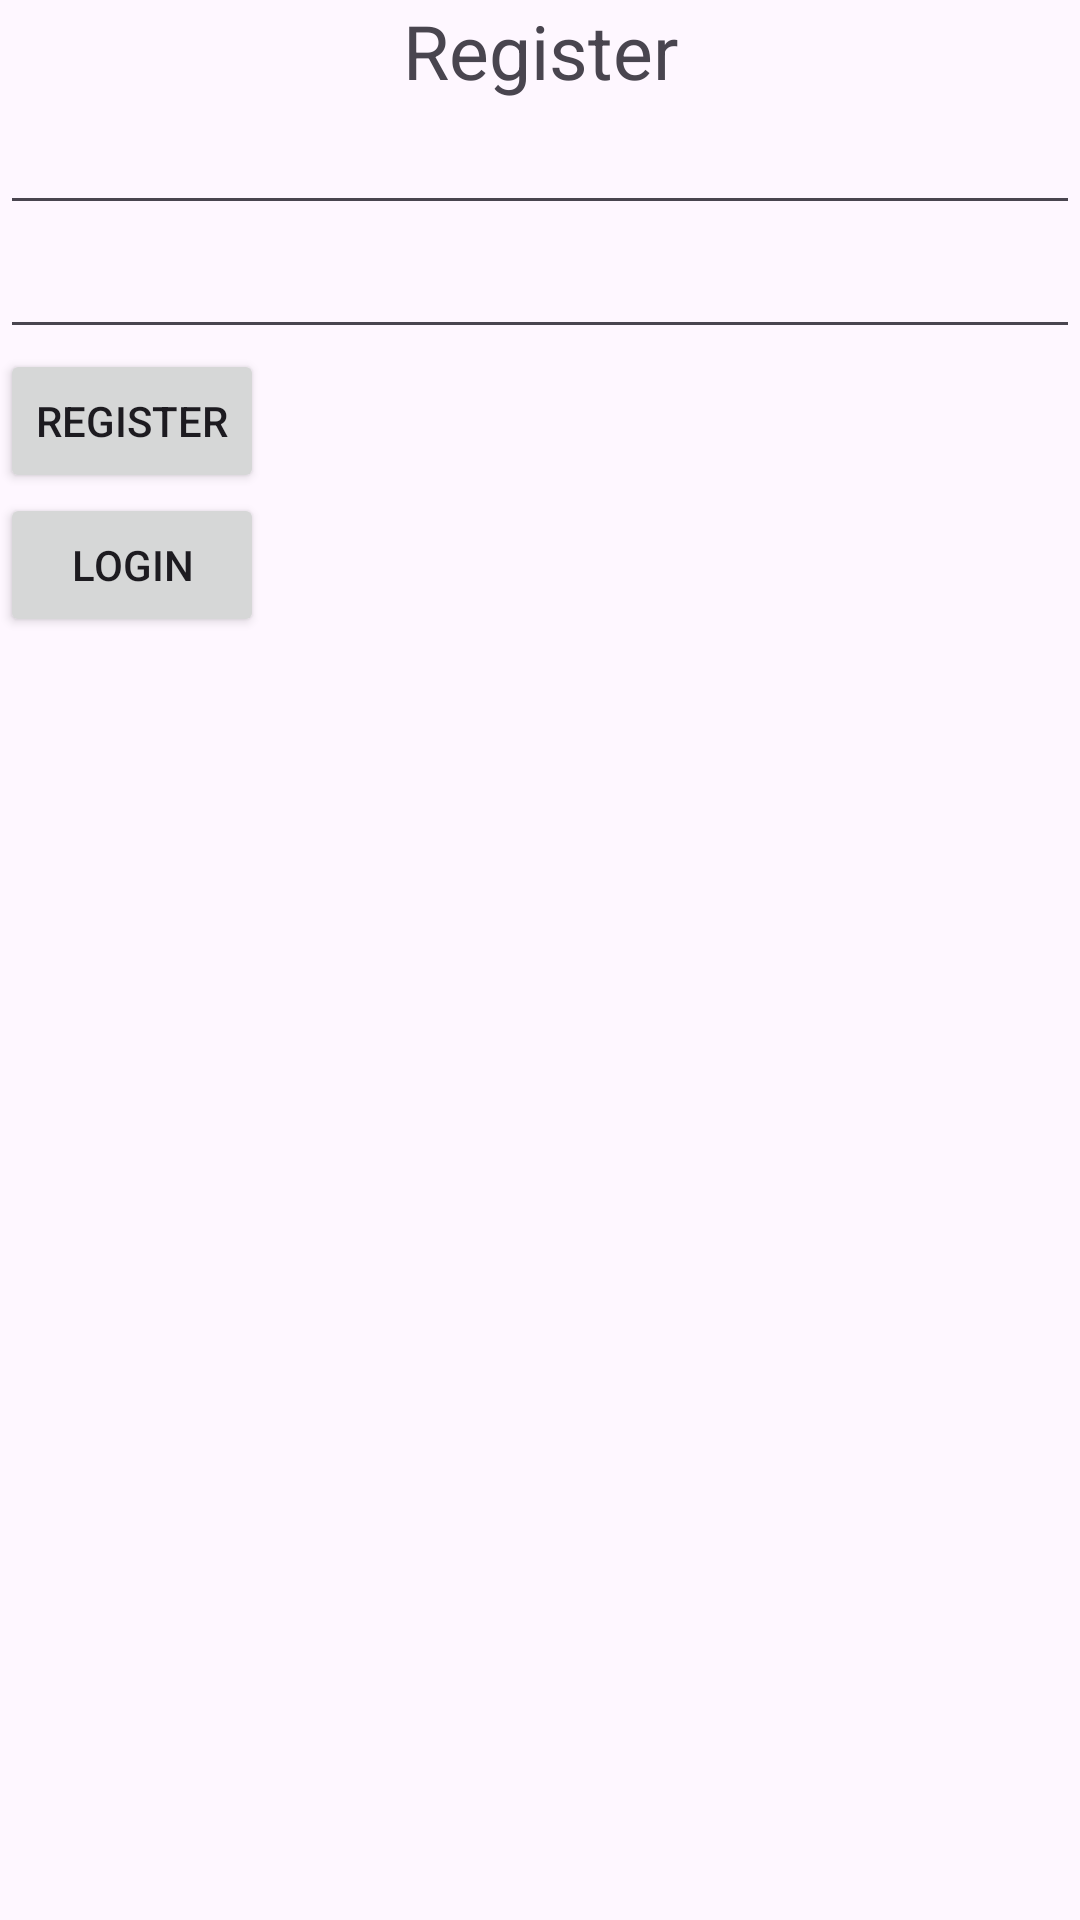

This screen was rendered from an Android layout file. Write that file and the resources it references.
<!-- AndroidManifest.xml: application theme Theme.B3VolleyDemo -->
<!-- res/layout/activity_register.xml -->
<?xml version="1.0" encoding="utf-8"?>
<LinearLayout
    xmlns:android="http://schemas.android.com/apk/res/android"
    xmlns:app="http://schemas.android.com/apk/res-auto"
    xmlns:tools="http://schemas.android.com/tools"
    android:id="@+id/main"
    android:layout_width="match_parent"
    android:layout_height="match_parent"
    android:orientation="vertical"
    tools:context=".RegisterActivity">

    <TextView
        android:layout_width="match_parent"
        android:layout_height="wrap_content"
        android:textSize="25sp"
        android:gravity="center"
        android:text="Register" />

    <EditText
        android:id="@+id/etEmail"
        android:layout_width="match_parent"
        android:layout_height="wrap_content" />

    <EditText
        android:id="@+id/etPass"
        android:layout_width="match_parent"
        android:layout_height="wrap_content" />

    <Button
        android:id="@+id/btnRegister"
        android:text="Register"
        android:layout_width="wrap_content"
        android:layout_height="wrap_content"/>

    <Button
        android:id="@+id/btnLogin"
        android:text="Login"
        android:layout_width="wrap_content"
        android:layout_height="wrap_content"/>

</LinearLayout>
<!-- resources referenced by this layout -->
<resources>
  <style name="Theme.B3VolleyDemo" parent="Base.Theme.B3VolleyDemo" />
  <style name="Base.Theme.B3VolleyDemo" parent="Theme.Material3.DayNight.NoActionBar">
          
          
      </style>
</resources>
